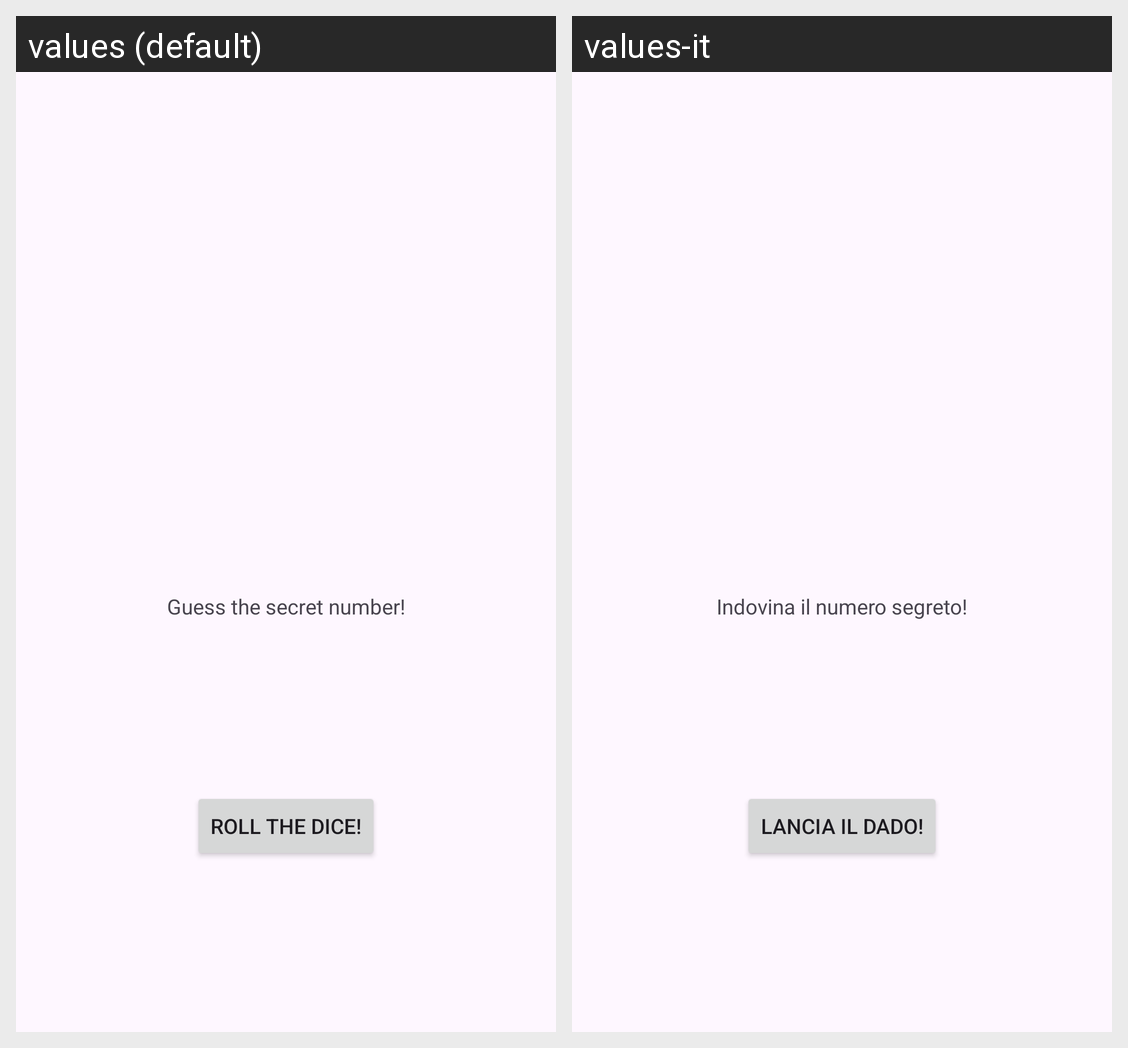

This grid shows one Android layout under two languages. Give, for every string resource on the screen, its name, the default text and each shown locale's text.
Android screen res/layout/activity_main.xml rendered under 2 locales, left to right: values (default), values-it. Device: Nexus 5 (rendered at 1080×1920; each locale shown at half size, 540×960, under a caption strip naming it); theme Theme.RollTheDice_Stefanucci.
Strings drawn on this screen, with the default value and each locale's value (text and hints the layout hard-codes, and strings that could not be matched under every locale, appear in the picture but are not listed):

guess_the_secret_number
  values: Guess the secret number!
  values-it: Indovina il numero segreto!

btn_roll_the_dice
  values: Roll the dice!
  values-it: Lancia il dado!
